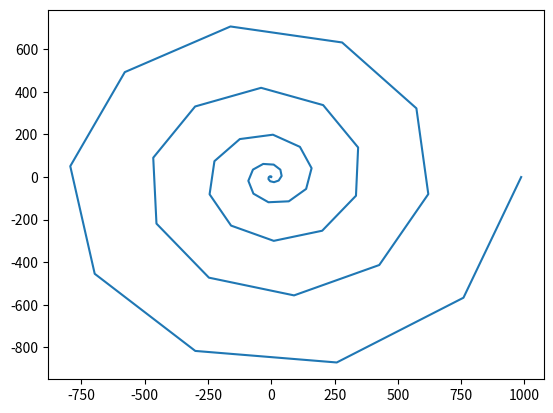

The script that saved this image:
import matplotlib.pyplot as plt
import numpy as np

x = []
y = []
for theta in np.linspace(0,10*np.pi):
    r = ((theta)**2)
    x.append(r*np.cos(theta))
    y.append(r*np.sin(theta))

plt.plot(x,y)
plt.show()
